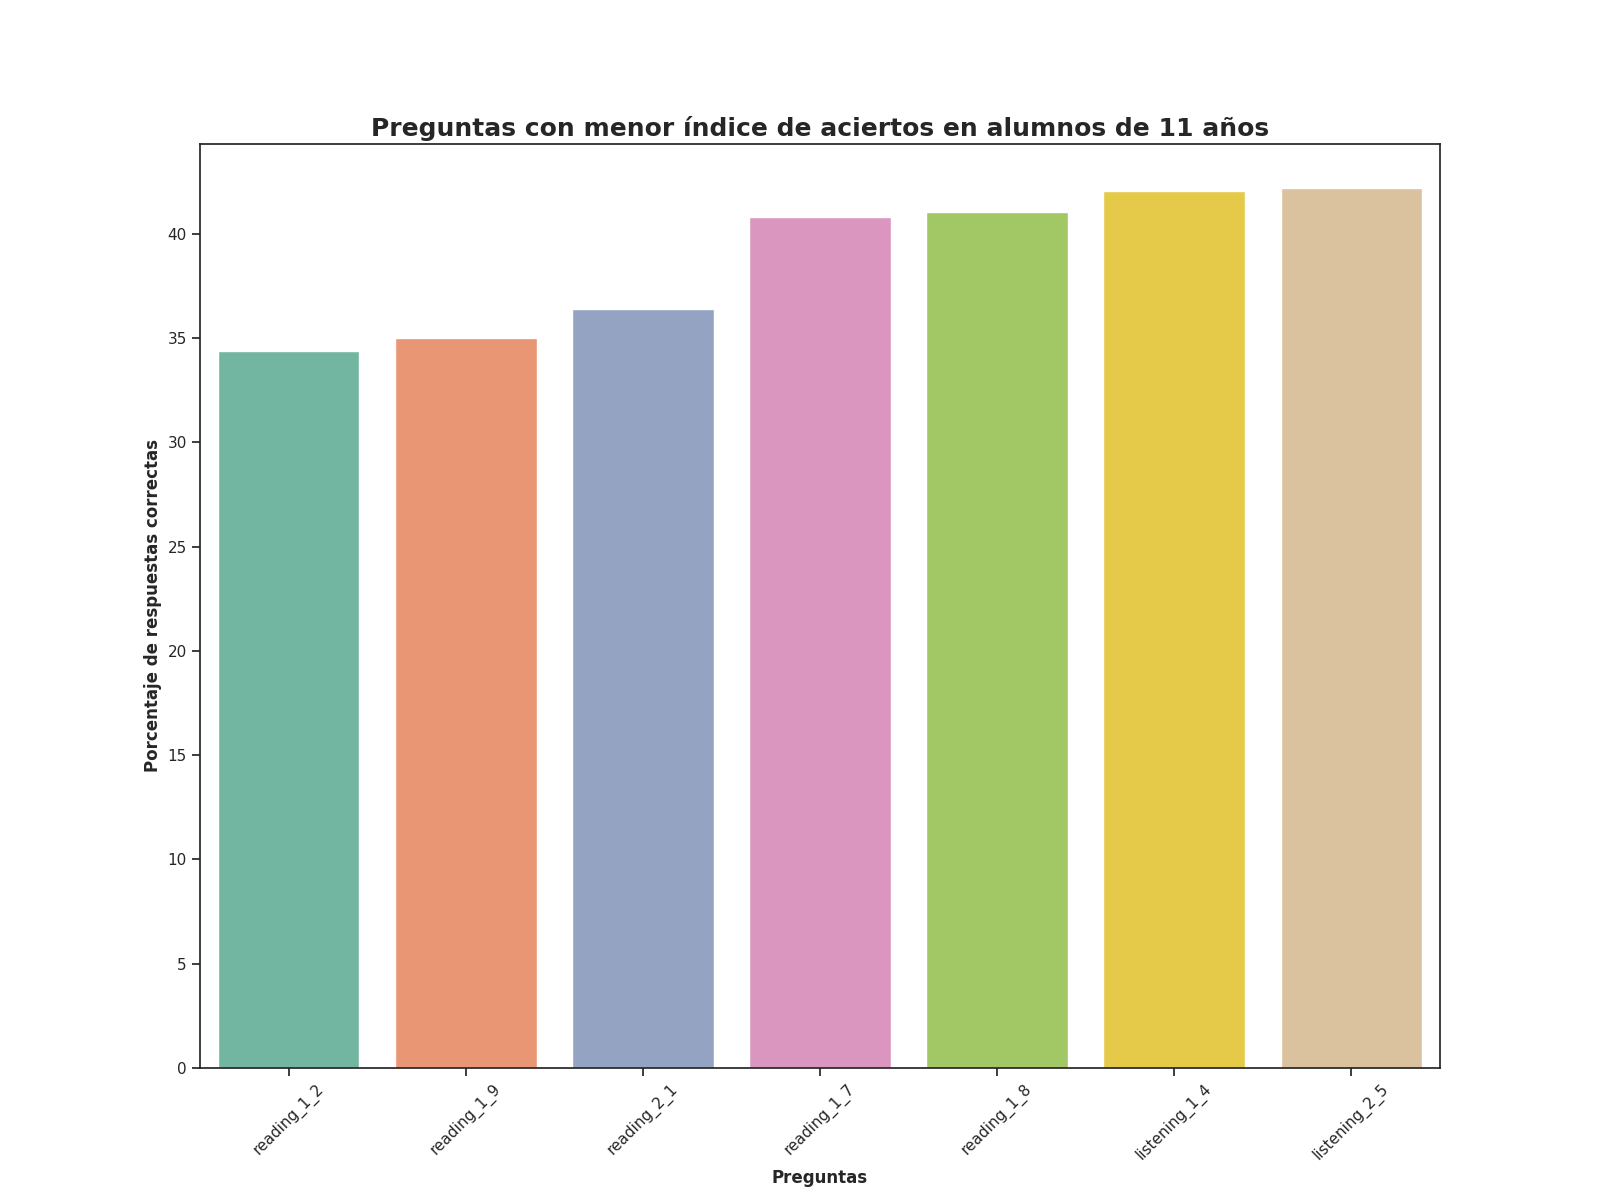

Source data for this figure (header and first rows):
question, number_correct_answers, percentage_correct_answers, Top
reading_1_2, 791.0, 34.38, 1
reading_1_9, 806.0, 35.03, 2
reading_2_1, 838.0, 36.42, 3
reading_1_7, 939.0, 40.81, 4
reading_1_8, 944.0, 41.03, 5
listening_1_4, 968.0, 42.07, 6
listening_2_5, 971.0, 42.2, 7
